Dataset: Tomato_Dataset (GitHub, DyArdh/Tomato_Dataset). Classes: tomato early blight, tomato leaf mold, tomato spider mites two spotted spider mite, tomato target spot, tomato mosaic virus, tomato healthy.

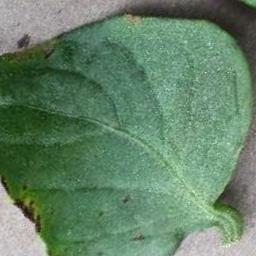
Label: tomato early blight

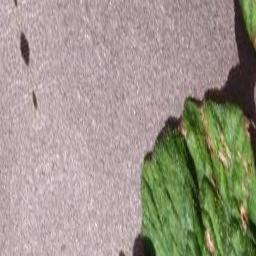
Label: tomato target spot

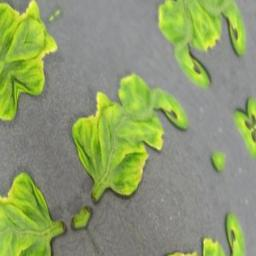
Label: tomato leaf mold

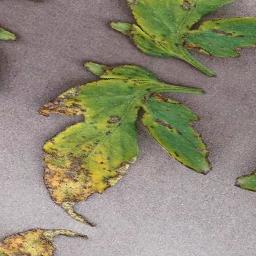
Label: tomato healthy

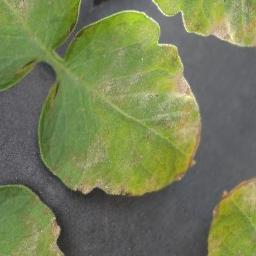
Label: tomato spider mites two spotted spider mite

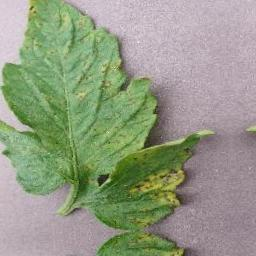
Label: tomato mosaic virus
